The GitHub repository Bangsenjata/AI-Detect-FruitVegetable contains a labelled image folder "datasets" with 11 categories: Brokoli, Terong, Wortel, anggur, apel, brokoli, jeruk, manggis, pisang, terong, wortel. Examples follow, each with its label.

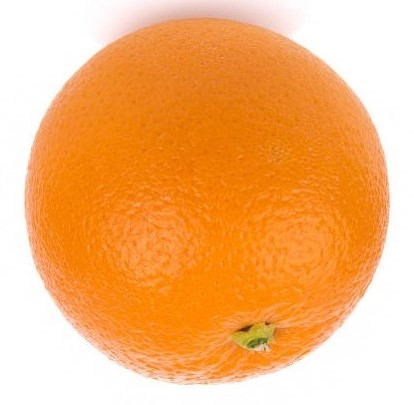
Label: jeruk

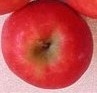
Label: apel

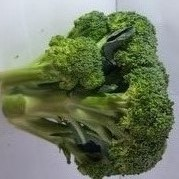
Label: Brokoli

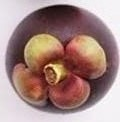
Label: manggis

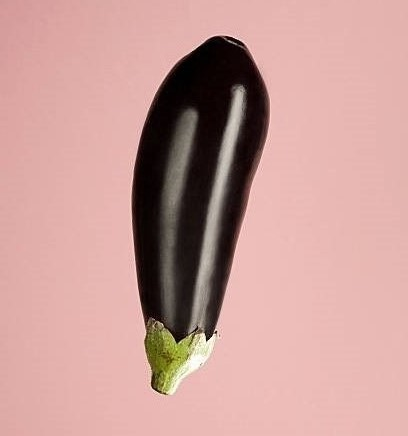
Label: Terong

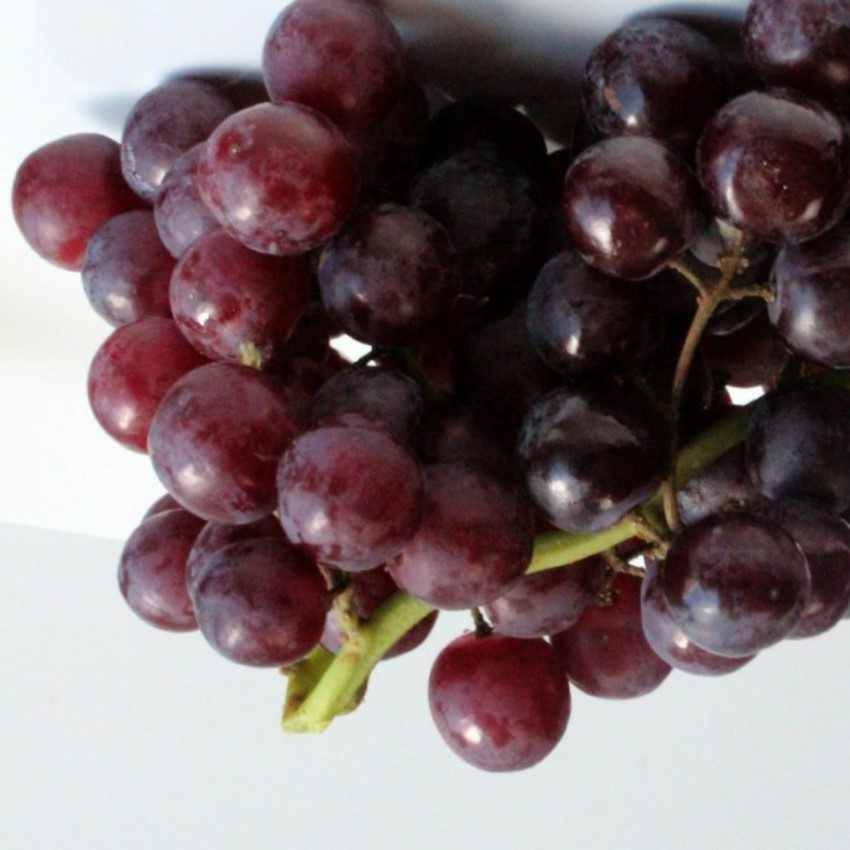
Label: anggur
